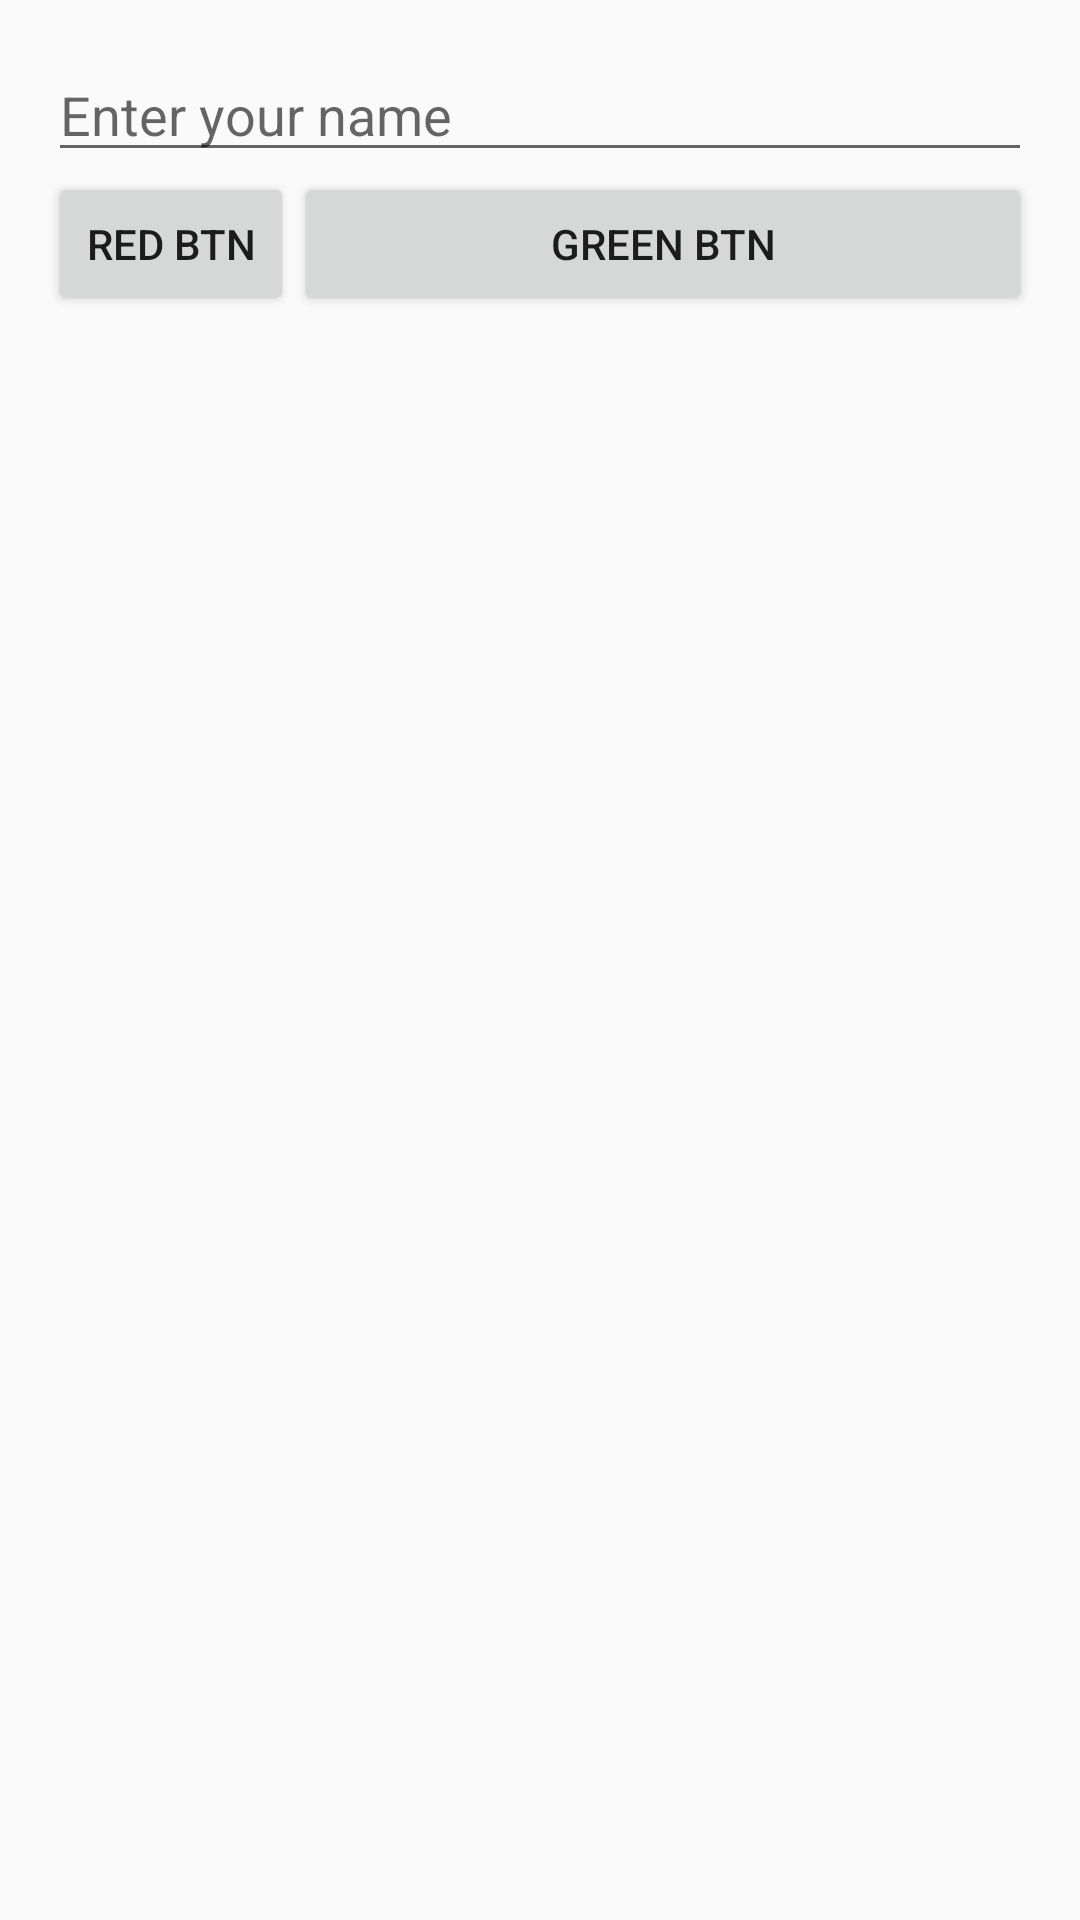

The Android layout XML behind this screen, and the referenced resources:
<!-- AndroidManifest.xml: application theme AppTheme -->
<!-- res/layout/activity_main.xml -->
<?xml version="1.0" encoding="utf-8"?>
<LinearLayout xmlns:android="http://schemas.android.com/apk/res/android"
              xmlns:tools="http://schemas.android.com/tools"
              android:id="@+id/activity_main"
              android:layout_width="match_parent"
              android:layout_height="match_parent"
              android:orientation="vertical"
              android:paddingBottom="@dimen/activity_vertical_margin"
              android:paddingLeft="@dimen/activity_horizontal_margin"
              android:paddingRight="@dimen/activity_horizontal_margin"
              android:paddingTop="@dimen/activity_vertical_margin"
              tools:context="com.softdesign.devintensive.ui.activities.MainActivity">

    <EditText
        android:id="@+id/editText"
        android:layout_width="match_parent"
        android:layout_height="wrap_content"
        android:hint="@string/string_hint"/>

    <LinearLayout
        android:layout_width="match_parent"
        android:layout_height="wrap_content"
        android:gravity="center_horizontal"
        android:orientation="horizontal">

        <Button
            android:id="@+id/red_btn"
            android:layout_width="0dp"
            android:layout_height="wrap_content"
            android:layout_weight="0.25"
            android:text="Red Btn"/>

        <Button
            android:id="@+id/green_btn"
            android:layout_width="0dp"
            android:layout_height="wrap_content"
            android:layout_weight="0.75"
            android:text="Green Btn"/>


    </LinearLayout>

</LinearLayout>
<!-- resources referenced by this layout -->
<resources>
  <dimen name="activity_horizontal_margin">16dp</dimen>
  <dimen name="activity_vertical_margin">16dp</dimen>
  <string name="string_hint">Enter your name</string>
  <style name="AppTheme" parent="Theme.AppCompat.Light.DarkActionBar">
          
          <item name="colorPrimary">@color/color_primary</item>
          <item name="colorPrimaryDark">@color/color_primary_dark</item>
          <item name="colorAccent">@color/color_accent</item>
      </style>
  <color name="color_primary">#3F51B5</color>
  <color name="color_primary_dark">#303F9F</color>
  <color name="color_accent">#FF4081</color>
</resources>
